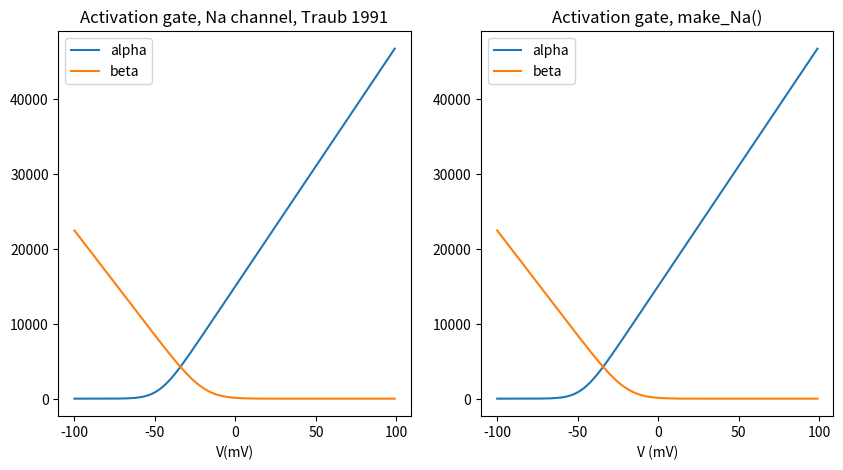
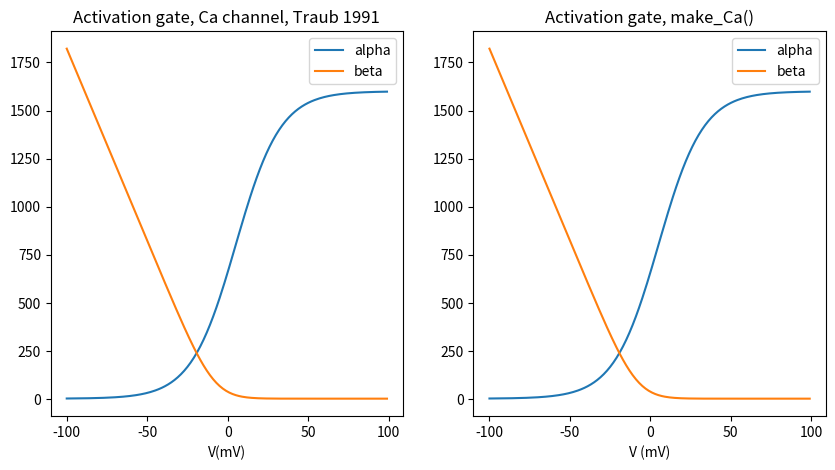
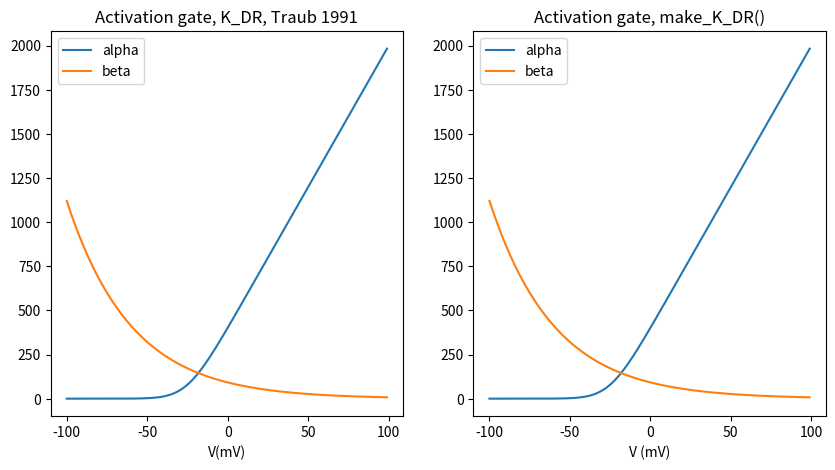
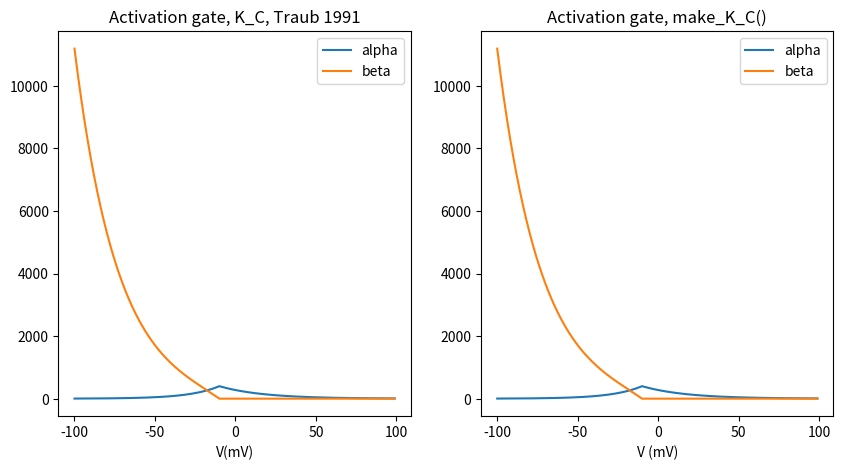
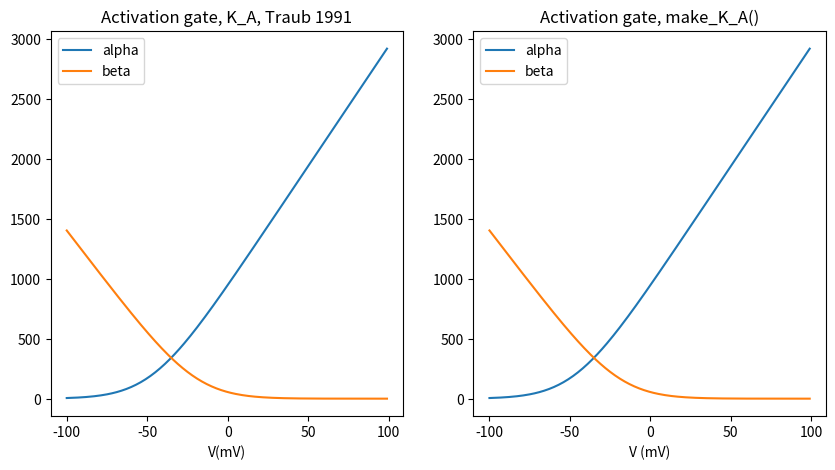
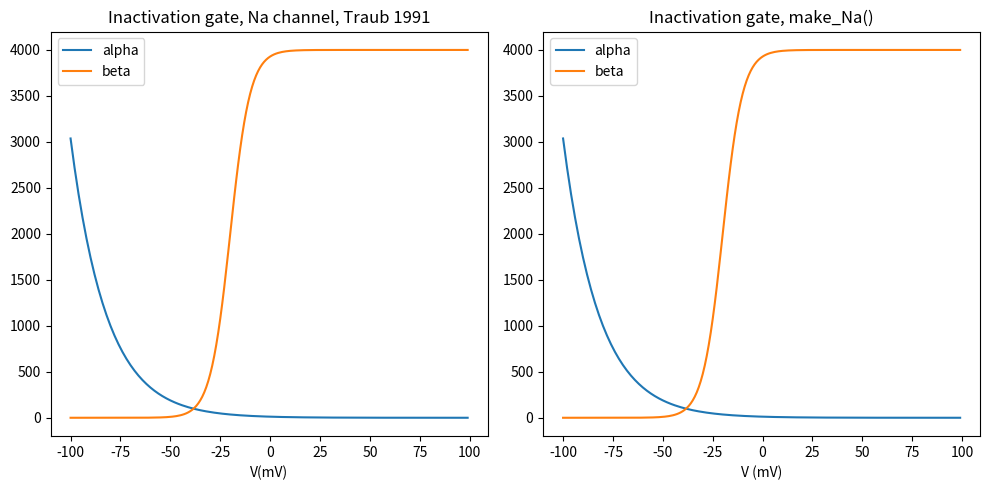
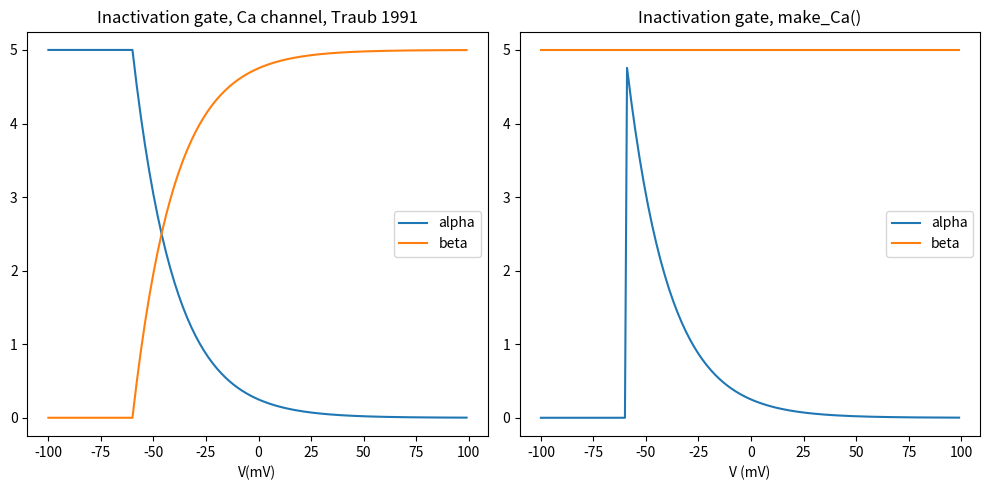
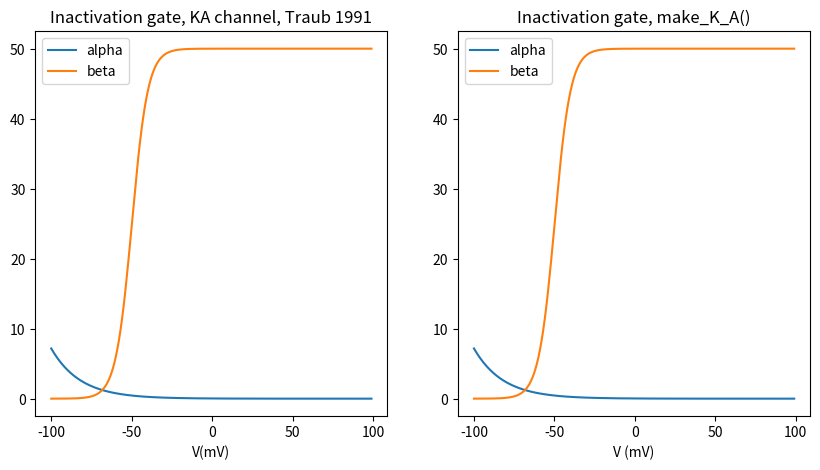

Source code (Python) for these figures, in order:
import math
import matplotlib.pyplot as plt


x=range(-100,100)
x1=range(-40,160) #taking into the relative voltages used in the paper

##Activation variable for Na 

#From paper

fr=[]
br=[]
for i in range(len(x)):
    fr.append(1e3*0.32*(13.1-x1[i])/(math.e**((13.1-x1[i])/4.0)-1.0))
    br.append(1e3*0.28*(-40.1+x1[i])/(math.e**((-40.1+x1[i])/5.0)-1.0))
    
plt.figure( figsize=(10,5) )
plt.subplot(1,2,1)
alpha,=plt.plot(x,fr)
beta,=plt.plot(x,br)
plt.xlabel("V(mV)")
plt.legend([alpha,beta],["alpha","beta"])
plt.title("Activation gate, Na channel, Traub 1991")

#From rdesigneurProtos
EREST_ACT=-0.060
AA=320e3*(0.0131 + EREST_ACT)
BA=-320e3
CA=-1.0
DA=-1.0*(0.0131 + EREST_ACT)
FA=-4.0e-3

AB=-280e3 * (0.0401 + EREST_ACT)
BB=280e3
CB=-1.0
DB=-1.0 * (0.0401 + EREST_ACT)
FB= 5.0e-3

frrd=[] #Uses parameters from rdesigneurProtos.py
brrd=[] #Uses parameters from rdesigneurProtos.py
for i in range(len(x)):
    frrd.append((AA+BA*x[i]*1e-3)/(CA+math.e**((x[i]*1e-3+DA)/FA)))
    brrd.append((AB+BB*x[i]*1e-3)/(CB+math.e**((x[i]*1e-3+DB)/FB)))

plt.subplot(1,2,2)
alpha1,=plt.plot(x,frrd)
beta1,=plt.plot(x, brrd)
plt.legend([alpha1,beta1],["alpha","beta"])
plt.xlabel("V (mV)")
plt.title("Activation gate, make_Na()")
plt.show()

##Activation variable for Ca

#From paper

fr=[]
br=[]
for i in range(len(x)):
    fr.append(1e3*1.6/(1+math.e**(-0.072*(x1[i]-65.0))))
    br.append(1e3*0.02*(x1[i]-51.1)/(math.e**((x1[i]-51.1)/5.0)-1.0))

plt.figure( figsize=(10,5) )
plt.subplot(1,2,1)
alpha,=plt.plot(x,fr)
beta,=plt.plot(x,br)
plt.xlabel("V(mV)")
plt.legend([alpha,beta],["alpha","beta"])
plt.title("Activation gate, Ca channel, Traub 1991")
    
#From rdesigneurProtos
AA=1.6e3
BA=0.0
CA=1.0
DA=-1.0 * (0.065 + EREST_ACT)
FA=-0.01389

AB=-20e3 * (0.0511 + EREST_ACT)
BB=20e3
CB=-1.0
DB=-1.0 * (0.0511 + EREST_ACT)
FB= 5.0e-3

frrd=[] #Uses parameters from rdesigneurProtos.py
brrd=[] #Uses parameters from rdesigneurProtos.py
for i in range(len(x)):
    frrd.append((AA+BA*x[i]*1e-3)/(CA+math.e**((x[i]*1e-3+DA)/FA)))
    brrd.append((AB+BB*x[i]*1e-3)/(CB+math.e**((x[i]*1e-3+DB)/FB)))
    
plt.subplot(1,2,2)
alpha1,=plt.plot(x,frrd)
beta1,=plt.plot(x, brrd)
plt.legend([alpha1,beta1],["alpha","beta"])
plt.xlabel("V (mV)")
plt.title("Activation gate, make_Ca()")
plt.show()

##Activation variable for KDR

#From paper

fr=[]
br=[]
for i in range(len(x)):
    fr.append(1e3*0.016*(35.1-x1[i])/(math.e**((35.1-x1[i])/5.0)-1.0))
    br.append(1e3*0.25*math.e**((20.0-x1[i])/40.0))
    
plt.figure( figsize=(10,5) )
plt.subplot(1,2,1)
alpha,=plt.plot(x,fr)
beta,=plt.plot(x,br)
plt.xlabel("V(mV)")
plt.legend([alpha,beta],["alpha","beta"])
plt.title("Activation gate, K_DR, Traub 1991")
    
#From rdesigneurProtos

AA=16e3*(0.0351 + EREST_ACT)
BA=-16e3
CA=-1.0
DA=-1.0 * (0.0351 + EREST_ACT)
FA=-0.005

AB=250
BB=0.0
CB=0.0
DB=-1.0 * (0.02 + EREST_ACT)
FB= 0.04

#[ 16e3 * (0.0351 + EREST_ACT), -16e3, -1.0, -1.0 * (0.0351 + EREST_ACT),
#-0.005, 250, 0.0, 0.0, -1.0 * (0.02 + EREST_ACT), 0.04, 3000, -0.1, 0.05 ]

frrd=[] #Uses parameters from rdesigneurProtos.py
brrd=[] #Uses parameters from rdesigneurProtos.py
for i in range(len(x)):
    frrd.append((AA+BA*x[i]*1e-3)/(CA+math.e**((x[i]*1e-3+DA)/FA)))
    brrd.append((AB+BB*x[i]*1e-3)/(CB+math.e**((x[i]*1e-3+DB)/FB)))
    
plt.subplot(1,2,2)
alpha1,=plt.plot(x,frrd)
beta1,=plt.plot(x, brrd)
plt.legend([alpha1,beta1],["alpha","beta"])
plt.xlabel("V (mV)")
plt.title("Activation gate, make_K_DR()")
plt.show()


##Activation variable for KC

#From paper

fr=[]
br=[]
for i in range(len(x)):
    if x1[i]<=50:
        fr.append(1e3*math.e**((x1[i]-10.0)/11.0-(x1[i]-6.5)/27.0)/18.975)
        br.append((1e3*2*math.e**((6.5-x1[i])/27.0)) - 1e3*math.e**((x1[i]-10.0)/11.0-(x1[i]-6.5)/27.0)/18.975)
        
    else:
        fr.append(1e3*2*math.e**((6.5-x1[i])/27.0))
        br.append(0)
        
plt.figure( figsize=(10,5) )
plt.subplot(1,2,1)
alpha,=plt.plot(x,fr)
beta,=plt.plot(x,br)
plt.xlabel("V(mV)")
plt.legend([alpha,beta],["alpha","beta"])
plt.title("Activation gate, K_C, Traub 1991")
        
#From rdesigneurProtos

frrd=[]
brrd=[]

for i in range(len(x)):
    a=0.0
    b=0.0
    if (x[i]*1e-3 < EREST_ACT + 0.05):
        a= math.exp( 53.872 * (x[i]*1e-3  - EREST_ACT) - 0.66835 ) / 0.018975
        b= 2000.0* (math.exp( (EREST_ACT + 0.0065 - x[i]*1e-3 )/0.027)) - a
    else:
        a= 2000.0 * math.exp( ( EREST_ACT + 0.0065 - x[i]*1e-3 )/0.027 )
        b= 0.0
    frrd.append(a)
    brrd.append(b)
        
    
plt.subplot(1,2,2)
alpha1,=plt.plot(x,frrd)
beta1,=plt.plot(x, brrd)
plt.legend([alpha1,beta1],["alpha","beta"])
plt.xlabel("V (mV)")
plt.title("Activation gate, make_K_C()")
plt.show()

##Activation variable for KA

#From paper

fr=[]
br=[]
for i in range(len(x)):
    fr.append(1e3*0.02*(13.1-x1[i])/(math.e**((13.1-x1[i])/10.0)-1.0))
    br.append(1e3*0.0175*(x1[i]-40.1)/(math.e**((x1[i]-40.1)/10.0)-1.0))

plt.figure( figsize=(10,5) )
plt.subplot(1,2,1)
alpha,=plt.plot(x,fr)
beta,=plt.plot(x,br)
plt.xlabel("V(mV)")
plt.legend([alpha,beta],["alpha","beta"])
plt.title("Activation gate, K_A, Traub 1991")
    
#From rdesigneurProtos

AA=20e3 * (0.0131 + EREST_ACT)
BA=-20e3
CA=-1.0
DA=-1.0 * (0.0131 + EREST_ACT)
FA=-0.01

AB=-17.5e3 * (0.0401 + EREST_ACT)
BB=17.5e3
CB=-1.0
DB=-1.0 * (0.0401 + EREST_ACT)
FB=0.01

frrd=[] #Uses parameters from rdesigneurProtos.py
brrd=[] #Uses parameters from rdesigneurProtos.py
for i in range(len(x)):
    frrd.append((AA+BA*x[i]*1e-3)/(CA+math.e**((x[i]*1e-3+DA)/FA)))
    brrd.append((AB+BB*x[i]*1e-3)/(CB+math.e**((x[i]*1e-3+DB)/FB)))
    
plt.subplot(1,2,2)
alpha1,=plt.plot(x,frrd)
beta1,=plt.plot(x, brrd)
plt.legend([alpha1,beta1],["alpha","beta"])
plt.xlabel("V (mV)")
plt.title("Activation gate, make_K_A()")
plt.show()


#( [ 20e3 * (0.0131 + EREST_ACT), -20e3, -1.0, -1.0 * (0.0131 + EREST_ACT),
#-0.01, -17.5e3 * (0.0401 + EREST_ACT), 17.5e3, -1.0, -1.0 * (0.0401 + EREST_ACT), 0.01, 3000, -0.1, 0.05 ] )

##Inactivation variable for Na

#From paper

fr=[]
br=[]
for i in range(len(x)):
    fr.append(1e3*0.128*math.e**((17.0-x1[i])/18.0))
    br.append(1e3*4.0/(1+math.e**((40.0-x1[i])/5.0)))
    
plt.figure( figsize=(10,5) )
plt.subplot(1,2,1)
alpha,=plt.plot(x,fr)
beta,=plt.plot(x,br)
plt.xlabel("V(mV)")
plt.legend([alpha,beta],["alpha","beta"])
plt.title("Inactivation gate, Na channel, Traub 1991")

#From rdesigneurProtos

EREST_ACT=-0.060
AA=128.0
BA= 0.0
CA=0.0
DA= -1.0 * (0.017 + EREST_ACT)
FA=0.018

AB=4.0e3
BB=0.0
CB= 1.0
DB= -1.0 * (0.040 + EREST_ACT)
FB= -5.0e-3

frrd=[]

for i in range(len(x)):
    frrd.append((AA+BA*x[i]*1e-3)/(CA+math.e**((x[i]*1e-3+DA)/FA)))
    
brrd=[]

for i in range(len(x)):
    brrd.append((AB+BB*x[i]*1e-3)/(CB+math.e**((x[i]*1e-3+DB)/FB)))
    
plt.subplot(1,2,2)
alpha1,=plt.plot(x,frrd)
beta1,=plt.plot(x,brrd)
plt.legend([alpha1,beta1],["alpha","beta"])
plt.xlabel("V (mV)")
plt.title("Inactivation gate, make_Na()")
plt.tight_layout()
plt.show()

##Inactivation variable for Ca

#From paper

fr=[]
br=[]
a=0.0
b=0.0

for i in range(len(x)):
    if x1[i]<=0:
        a=1e3*0.005
        b=0.0
    else:
        a=1e3*math.e**(-x1[i]/20.0)/200.0
        b=1e3*0.005-a
    fr.append(a)
    br.append(b)

plt.figure( figsize=(10,5) )
plt.subplot(1,2,1)
alpha,=plt.plot(x,fr)
beta,=plt.plot(x,br)
plt.xlabel("V(mV)")
plt.legend([alpha,beta],["alpha","beta"])
plt.title("Inactivation gate, Ca channel, Traub 1991")        


#From rdesigneurProtos

frrd=[]
brrd=[]
a=0
b=0

for i in range(len(x)):
        if ( x[i]*1e-3 > EREST_ACT):
            a = 5.0 * math.exp( -50 * (x[i]*1e-3 - EREST_ACT) )
        else:
            a = 0.0
        b=5
        frrd.append(a)
        brrd.append(b)

plt.subplot(1,2,2)
alpha1,=plt.plot(x,frrd)
beta1,=plt.plot(x,brrd)
plt.legend([alpha1,beta1],["alpha","beta"])
plt.xlabel("V (mV)")
plt.title("Inactivation gate, make_Ca()")
plt.tight_layout()
plt.show()

##Inactivation variable for KA

#From paper

fr=[]
br=[]
for i in range(len(x)):
    fr.append(1e3*0.0016*math.e**((-13.0-x1[i])/18.0))
    br.append(1e3*0.05/(1+math.e**((10.1-x1[i])/5.0)))

plt.figure( figsize=(10,5) )
plt.subplot(1,2,1)
alpha,=plt.plot(x,fr)
beta,=plt.plot(x,br)
plt.xlabel("V(mV)")
plt.legend([alpha,beta],["alpha","beta"])
plt.title("Inactivation gate, KA channel, Traub 1991")     

#From rdesigneurProtos

AA=1.6
BA=0.0
CA=0.0
DA=0.013 - EREST_ACT
FA=0.018

AB=50.0
BB=0.0
CB=1.0
DB=-1.0 * (0.0101 + EREST_ACT)
FB=-0.005

#[ 1.6, 0.0, 0.0, 0.013 - EREST_ACT, 0.018, 50.0, 0.0, 1.0, 
# -1.0 * (0.0101 + EREST_ACT), -0.005, 3000, -0.1, 0.05 ]

frrd=[] #Uses parameters from rdesigneurProtos.py
brrd=[] #Uses parameters from rdesigneurProtos.py
for i in range(len(x)):
    frrd.append((AA+BA*x[i]*1e-3)/(CA+math.e**((x[i]*1e-3+DA)/FA)))
    brrd.append((AB+BB*x[i]*1e-3)/(CB+math.e**((x[i]*1e-3+DB)/FB)))
    
plt.subplot(1,2,2)
alpha1,=plt.plot(x,frrd)
beta1,=plt.plot(x, brrd)
plt.legend([alpha1,beta1],["alpha","beta"])
plt.xlabel("V (mV)")
plt.title("Inactivation gate, make_K_A()")
plt.show()